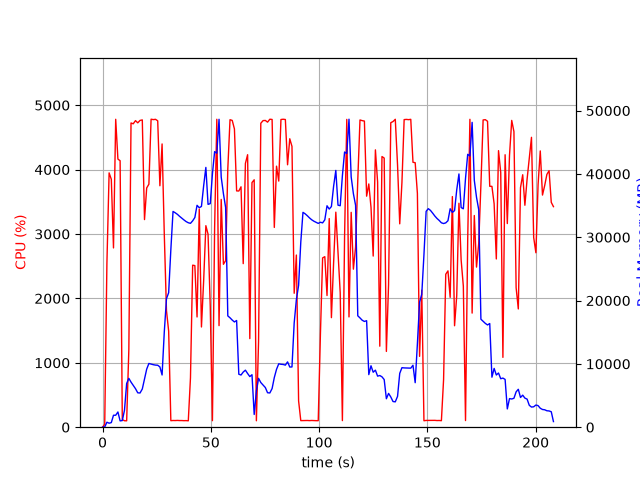

Data behind this chart, as committed beside it:
elapsed_time, nproc, cpu, mem_real, mem_virtual
3.600120544433594e-05, 1, 0.0, 7.797, 3185
1.006, 1, 45.7, 33.93, 133
2.014, 1, 2540, 784.8, 5040
3.032, 1, 3949, 631.9, 5072
4.048, 1, 3850, 724.1, 5732
5.056, 1, 2784, 1887, 7068
6.074, 1, 4781, 1887, 7068
7.095, 1, 4163, 2403, 8604
8.112, 1, 4138, 998.8, 8604
9.119, 1, 119.2, 1049, 9628
10.13, 1, 100.3, 2672, 18674
11.13, 1, 99.2, 6908, 18674
12.14, 1, 1202, 7718, 18757
13.15, 1, 4724, 7121, 18844
14.17, 1, 4711, 6619, 18877
15.22, 1, 4760, 6085, 18892
16.26, 1, 4726, 5429, 18977
17.31, 1, 4764, 5403, 18977
18.35, 1, 4772, 6032, 19415
19.37, 1, 3224, 7623, 19415
20.38, 1, 3715, 9168, 22999
21.4, 1, 3774, 10066, 22999
22.42, 1, 4783, 9964, 22999
23.44, 1, 4776, 9873, 22999
24.45, 1, 4781, 9809, 22999
25.47, 1, 4758, 9786, 22999
26.48, 1, 3749, 9519, 22999
27.49, 1, 4398, 8247, 23339
28.51, 1, 2993, 15049, 37769
29.52, 1, 1810, 20295, 37769
30.53, 1, 1492, 21251, 58249
31.54, 1, 101.3, 28035, 58249
32.55, 1, 104.2, 34077, 58249
33.55, 1, 103.3, 33868, 58249
34.56, 1, 105.2, 33620, 58249
35.57, 1, 103.2, 33305, 58249
36.58, 1, 103.3, 33016, 58249
37.58, 1, 101.3, 32738, 58249
38.59, 1, 102.3, 32475, 58249
39.6, 1, 99.3, 32291, 58249
40.6, 1, 767.5, 32197, 58249
41.61, 1, 2516, 32592, 58249
42.62, 1, 2509, 33119, 58249
43.64, 1, 1712, 35049, 58269
44.66, 1, 3386, 34664, 58269
45.67, 1, 1556, 34869, 82845
46.68, 1, 2272, 38113, 82845
47.71, 1, 3129, 41032, 82845
48.72, 1, 2998, 35193, 82845
49.74, 1, 1878, 35313, 82845
50.74, 1, 101.3, 40017, 82845
51.75, 1, 3092, 43531, 82845
52.77, 1, 4781, 43270, 82845
53.79, 1, 1577, 48631, 82889
54.8, 1, 3537, 39505, 82889
55.82, 1, 2530, 36884, 82889
56.83, 1, 2586, 34697, 82889
57.84, 1, 4011, 17581, 82889
58.86, 1, 4775, 17281, 82889
59.88, 1, 4764, 16919, 82889
... 146 more rows
